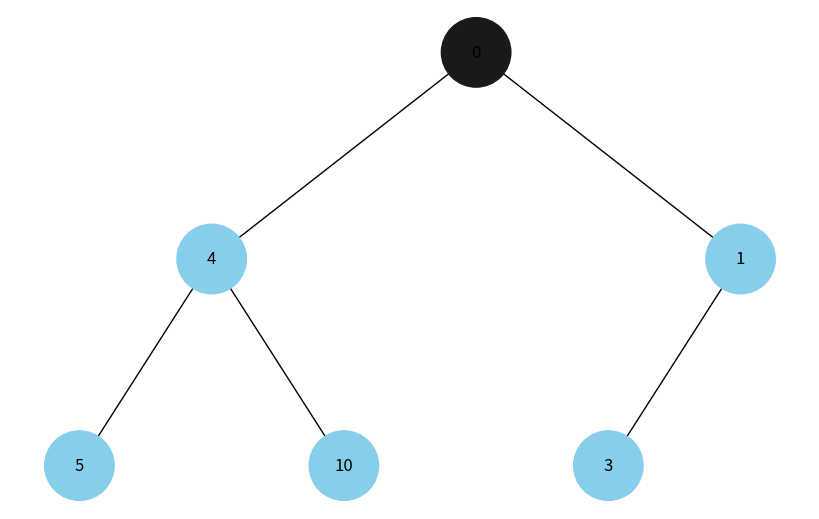
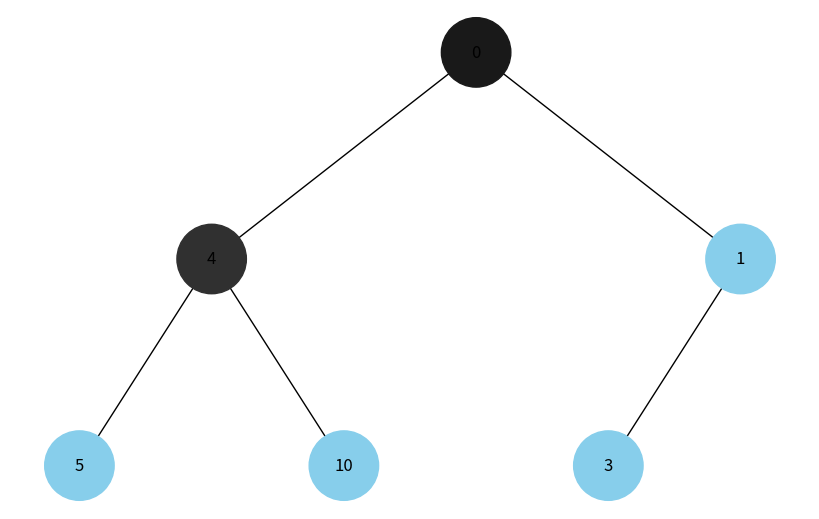
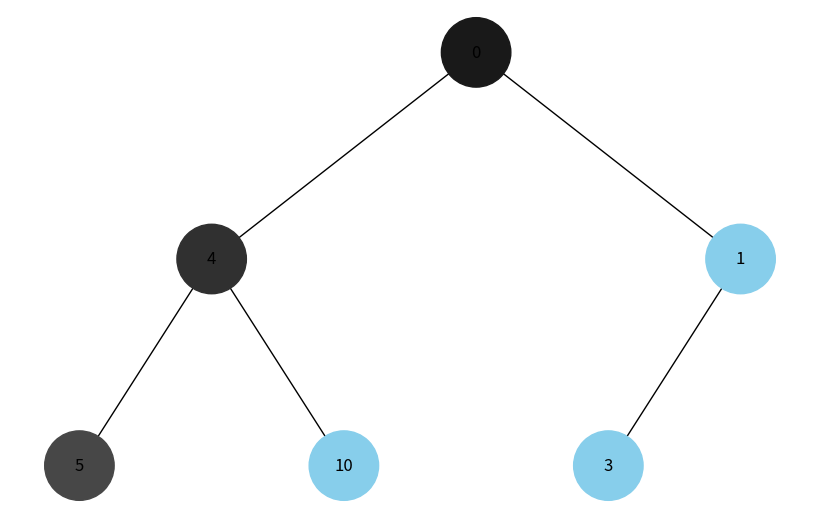
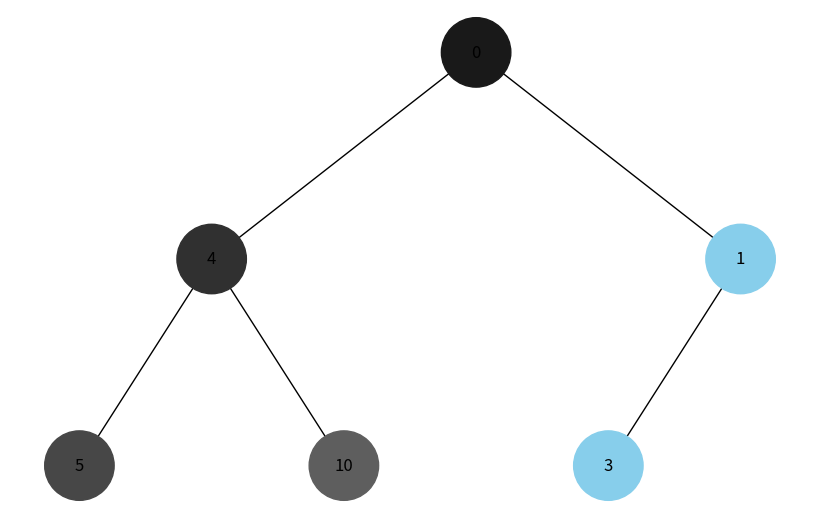
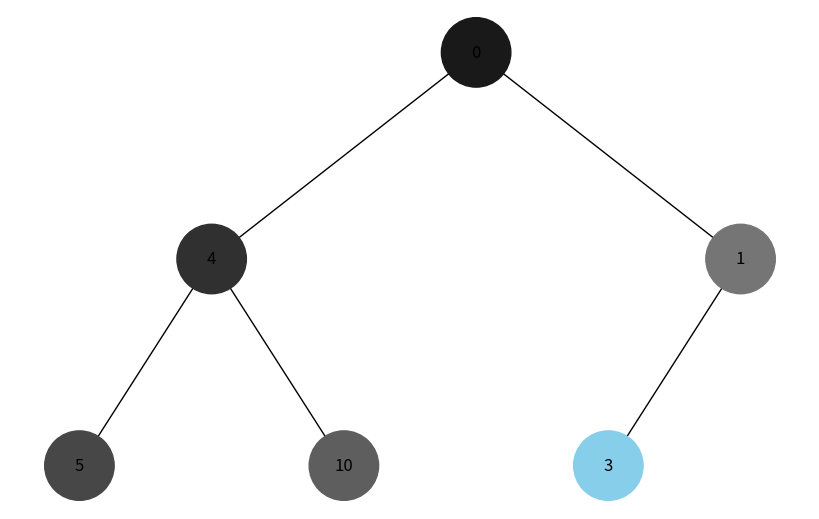
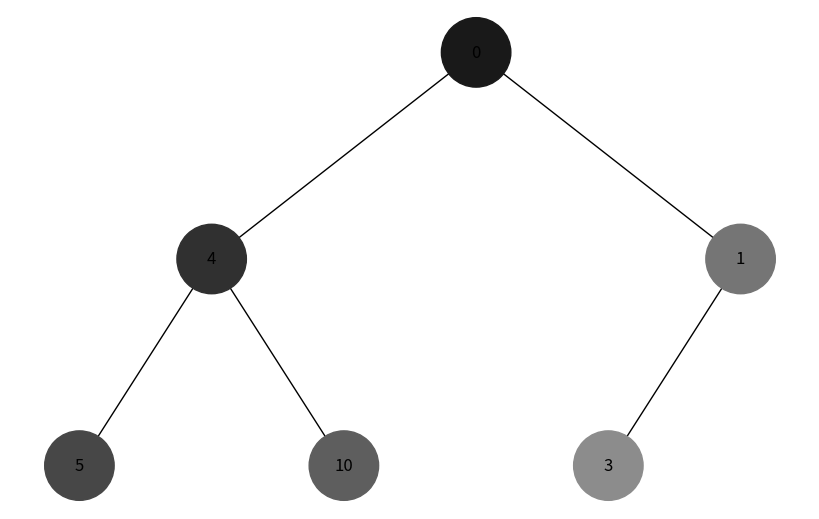
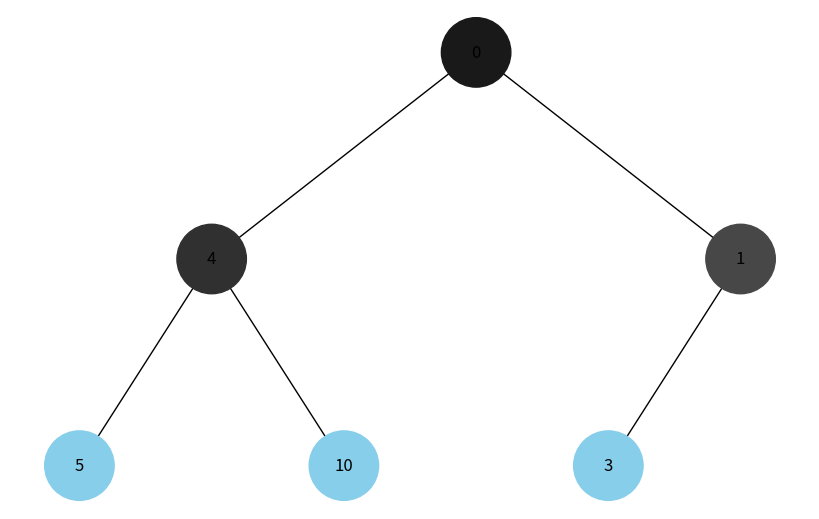
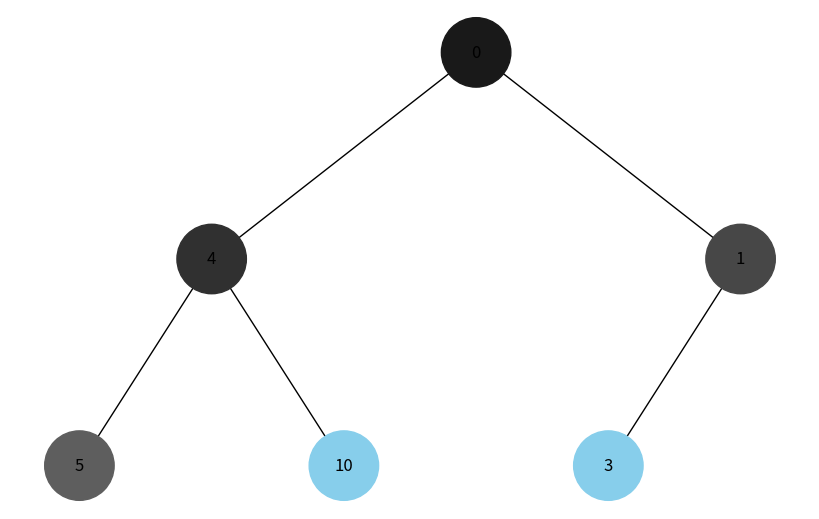
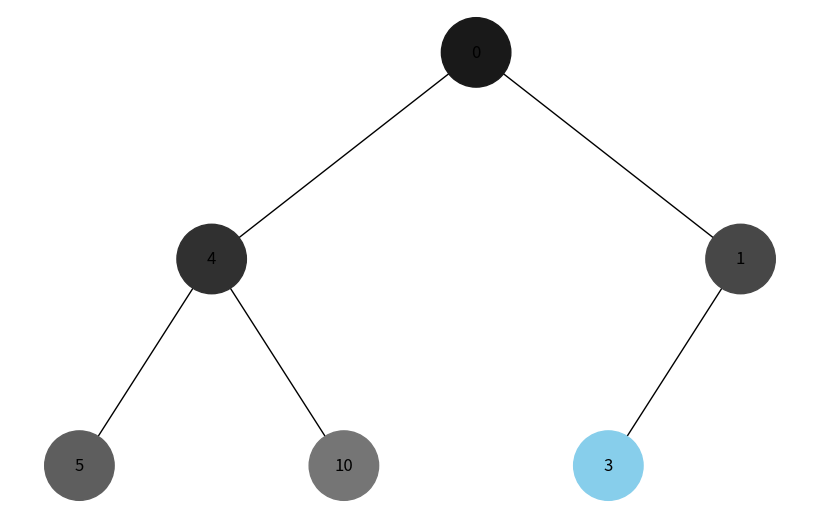
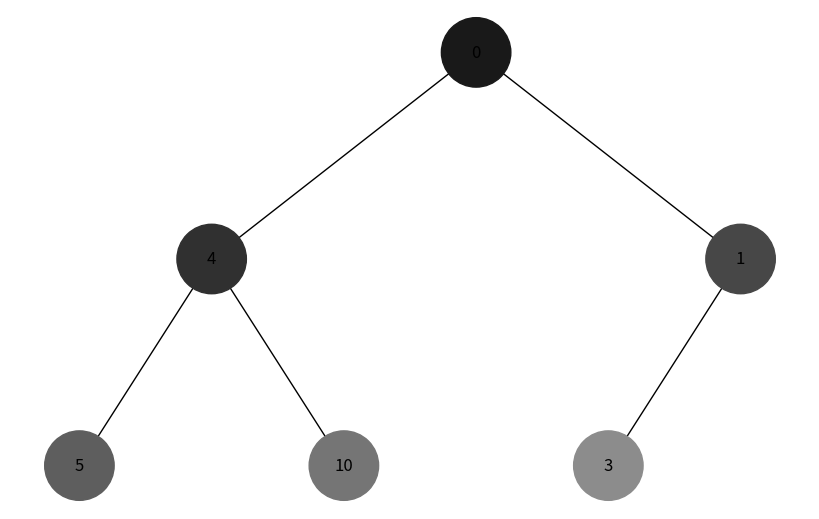

These figures' Python source, in order:
import uuid
import networkx as nx
import matplotlib.pyplot as plt


class Node:
    def __init__(self, key, color="skyblue"):
        self.left = None
        self.right = None
        self.val = key
        self.color = color  # Додатковий аргумент для зберігання кольору вузла
        self.id = str(uuid.uuid4())  # Унікальний ідентифікатор для кожного вузла

def add_edges(graph, node, pos, x=0, y=0, layer=1):
    if node is not None:
        graph.add_node(node.id, color=node.color, label=node.val)  # Використання id та збереження значення вузла
        if node.left:
            graph.add_edge(node.id, node.left.id)
            l = x - 1 / 2 ** layer
            pos[node.left.id] = (l, y - 1)
            l = add_edges(graph, node.left, pos, x=l, y=y - 1, layer=layer + 1)
        if node.right:
            graph.add_edge(node.id, node.right.id)
            r = x + 1 / 2 ** layer
            pos[node.right.id] = (r, y - 1)
            r = add_edges(graph, node.right, pos, x=r, y=y - 1, layer=layer + 1)
    return graph

def draw_tree(tree_root):
    tree = nx.DiGraph()
    pos = {tree_root.id: (0, 0)}
    tree = add_edges(tree, tree_root, pos)

    colors = [node[1]['color'] for node in tree.nodes(data=True)]
    labels = {node[0]: node[1]['label'] for node in tree.nodes(data=True)}  # Використовуйте значення вузла для міток

    plt.figure(figsize=(8, 5))
    nx.draw(tree, pos=pos, labels=labels, arrows=False, node_size=2500, node_color=colors)
    plt.show()

# Створення дерева
root = Node(0)
root.left = Node(4)
root.left.left = Node(5)
root.left.right = Node(10)
root.right = Node(1)
root.right.left = Node(3)

def depth_first_traversal(node, color_gradient):
    if node is None:
        return
    
    current_color = color_gradient.pop(0)
    node.color = current_color

    draw_tree(root)

    depth_first_traversal(node.left, color_gradient)
    depth_first_traversal(node.right, color_gradient)

def breadth_first_traversal(root, color_gradient):
    if root is None:
        return
    
    queue = [root]

    while queue:
        current_node = queue.pop(0)
        current_color = color_gradient.pop(0)
        current_node.color = current_color

        draw_tree(root)

        if current_node.left:
            queue.append(current_node.left)
        if current_node.right:
            queue.append(current_node.right)

# Оберемо градієнт кольорів від темного до світлого
color_gradient = ['#%02X%02X%02X' % (int(25 + i * (230/10)), int(25 + i * (230/10)), int(25 + i * (230/10))) for i in range(11)]

# Візуалізація обходів дерева
depth_first_traversal(root, color_gradient.copy())

# Скидуємо колір вузлів для наступного обходу
def reset_colors(node):
    if node is None:
        return
    node.color = "skyblue"
    reset_colors(node.left)
    reset_colors(node.right)

reset_colors(root)

# Візуалізуємо обхід в ширину
breadth_first_traversal(root, color_gradient.copy())
